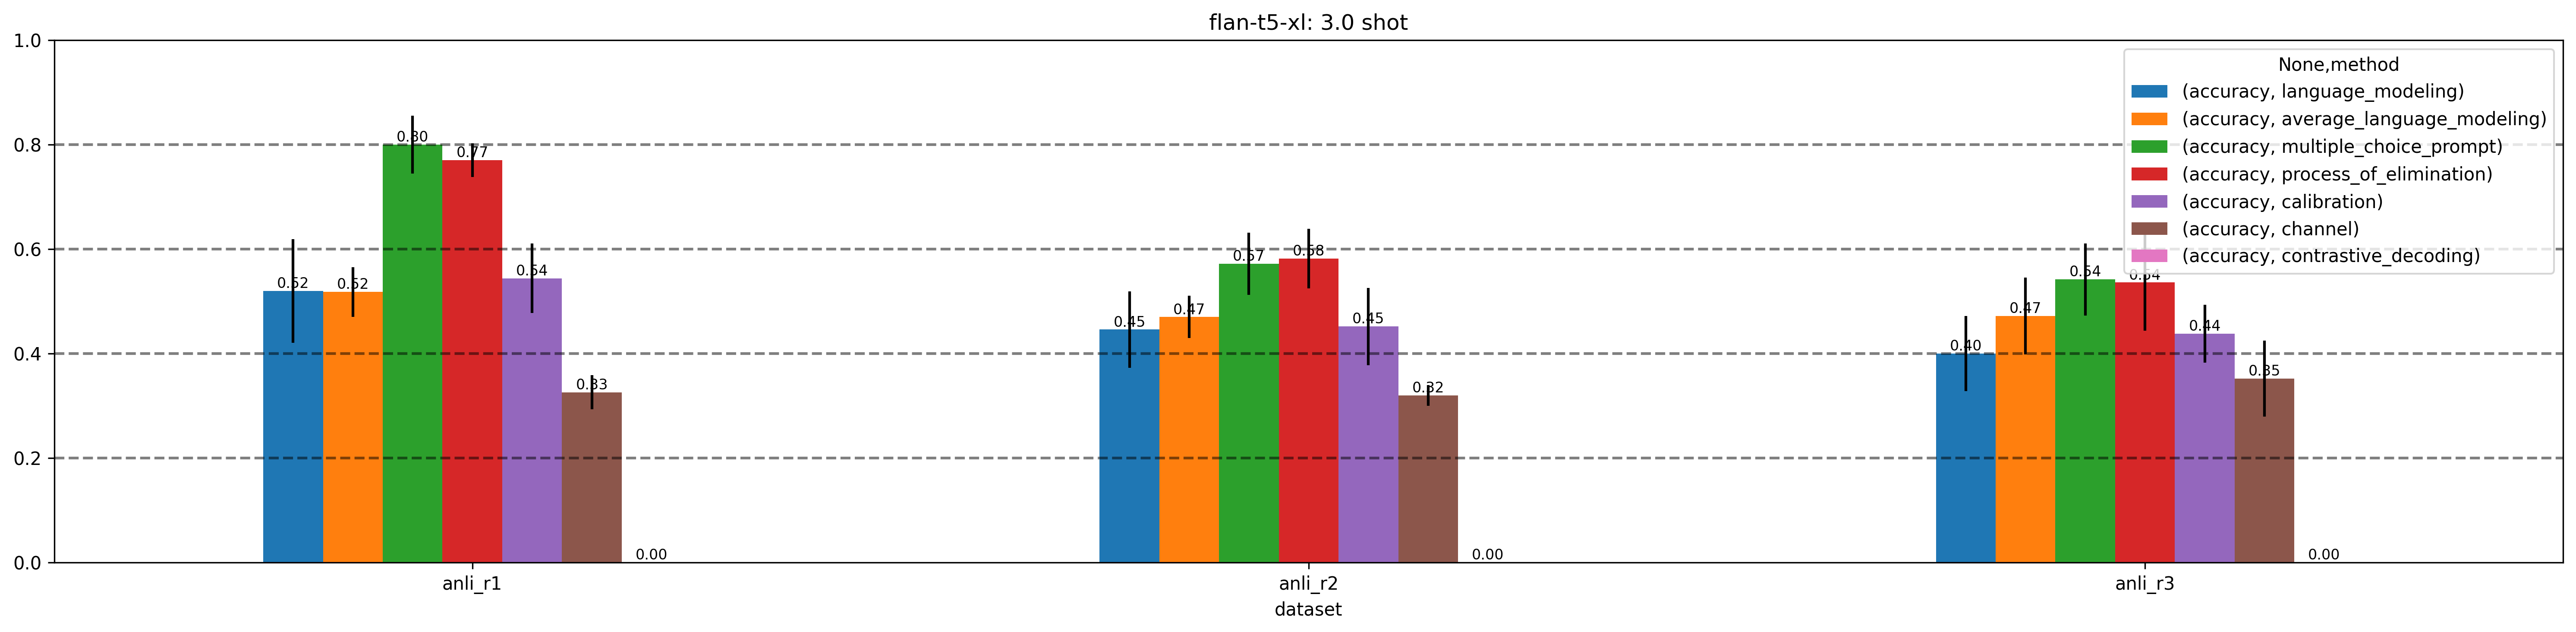

Values plotted in this chart, from the file beside it:
, checkpoint, dataset, method, n_shot, accuracy
98, flan-t5-xl, anli_r1, language_modeling, 3, 0.36
99, flan-t5-xl, anli_r1, average_language_modeling, 3, 0.51
100, flan-t5-xl, anli_r2, language_modeling, 3, 0.44
101, flan-t5-xl, anli_r2, average_language_modeling, 3, 0.45
102, flan-t5-xl, anli_r3, language_modeling, 3, 0.43
103, flan-t5-xl, anli_r3, average_language_modeling, 3, 0.42
122, flan-t5-xl, anli_r1, language_modeling, 3, 0.5
123, flan-t5-xl, anli_r1, average_language_modeling, 3, 0.5
124, flan-t5-xl, anli_r2, language_modeling, 3, 0.38
125, flan-t5-xl, anli_r2, average_language_modeling, 3, 0.42
126, flan-t5-xl, anli_r3, language_modeling, 3, 0.35
127, flan-t5-xl, anli_r3, average_language_modeling, 3, 0.57
146, flan-t5-xl, anli_r1, language_modeling, 3, 0.59
147, flan-t5-xl, anli_r1, average_language_modeling, 3, 0.59
148, flan-t5-xl, anli_r2, language_modeling, 3, 0.51
149, flan-t5-xl, anli_r2, average_language_modeling, 3, 0.48
150, flan-t5-xl, anli_r3, language_modeling, 3, 0.47
151, flan-t5-xl, anli_r3, average_language_modeling, 3, 0.39
170, flan-t5-xl, anli_r1, language_modeling, 3, 0.54
171, flan-t5-xl, anli_r1, average_language_modeling, 3, 0.46
172, flan-t5-xl, anli_r2, language_modeling, 3, 0.37
173, flan-t5-xl, anli_r2, average_language_modeling, 3, 0.47
174, flan-t5-xl, anli_r3, language_modeling, 3, 0.45
175, flan-t5-xl, anli_r3, average_language_modeling, 3, 0.46
194, flan-t5-xl, anli_r1, language_modeling, 3, 0.61
195, flan-t5-xl, anli_r1, average_language_modeling, 3, 0.53
196, flan-t5-xl, anli_r2, language_modeling, 3, 0.53
197, flan-t5-xl, anli_r2, average_language_modeling, 3, 0.53
198, flan-t5-xl, anli_r3, language_modeling, 3, 0.3
199, flan-t5-xl, anli_r3, average_language_modeling, 3, 0.52
246, flan-t5-xl, anli_r1, multiple_choice_prompt, 3, 0.72
247, flan-t5-xl, anli_r2, multiple_choice_prompt, 3, 0.61
248, flan-t5-xl, anli_r3, multiple_choice_prompt, 3, 0.53
249, flan-t5-xl, anli_r1, multiple_choice_prompt, 3, 0.87
250, flan-t5-xl, anli_r2, multiple_choice_prompt, 3, 0.51
251, flan-t5-xl, anli_r3, multiple_choice_prompt, 3, 0.65
252, flan-t5-xl, anli_r1, multiple_choice_prompt, 3, 0.82
253, flan-t5-xl, anli_r2, multiple_choice_prompt, 3, 0.65
254, flan-t5-xl, anli_r3, multiple_choice_prompt, 3, 0.5
255, flan-t5-xl, anli_r1, multiple_choice_prompt, 3, 0.81
256, flan-t5-xl, anli_r2, multiple_choice_prompt, 3, 0.52
257, flan-t5-xl, anli_r3, multiple_choice_prompt, 3, 0.47
258, flan-t5-xl, anli_r1, multiple_choice_prompt, 3, 0.78
259, flan-t5-xl, anli_r2, multiple_choice_prompt, 3, 0.57
260, flan-t5-xl, anli_r3, multiple_choice_prompt, 3, 0.56
232, flan-t5-xl, anli_r1, process_of_elimination, 3, 0.73
233, flan-t5-xl, anli_r2, process_of_elimination, 3, 0.62
234, flan-t5-xl, anli_r3, process_of_elimination, 3, 0.45
235, flan-t5-xl, anli_r1, process_of_elimination, 3, 0.82
236, flan-t5-xl, anli_r2, process_of_elimination, 3, 0.5
237, flan-t5-xl, anli_r3, process_of_elimination, 3, 0.65
238, flan-t5-xl, anli_r1, process_of_elimination, 3, 0.76
239, flan-t5-xl, anli_r2, process_of_elimination, 3, 0.65
240, flan-t5-xl, anli_r3, process_of_elimination, 3, 0.54
241, flan-t5-xl, anli_r1, process_of_elimination, 3, 0.77
242, flan-t5-xl, anli_r2, process_of_elimination, 3, 0.57
243, flan-t5-xl, anli_r3, process_of_elimination, 3, 0.44
244, flan-t5-xl, anli_r1, process_of_elimination, 3, 0.77
245, flan-t5-xl, anli_r2, process_of_elimination, 3, 0.57
246, flan-t5-xl, anli_r3, process_of_elimination, 3, 0.6
... 30 more rows
